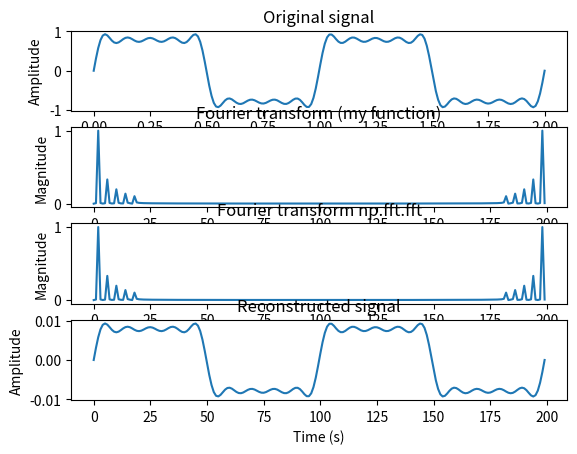

This figure's Python source:
import numpy as np
import matplotlib.pyplot as plt

def fourier_transform(x):
    N = len(x)
    X = np.zeros(N, dtype=np.complex128)
    for k in range(N):
        for n in range(N):
            X[k] += x[n] * np.exp(-2j * np.pi * k * n / N)
    return X

def inverse_fourier_transform(X):
    N = len(X)
    x = np.zeros(N, dtype=np.complex128)
    for n in range(N):
        for k in range(N):
            x[n] += X[k] * np.exp(2j * np.pi * k * n / N)
        x[n] /= N
    return x


second = 2
fs = 100 * second  # Sampling rate
t = np.linspace(0, second, fs)  # Time vector

x = 0
for Hz in range(1, 10, 2):
    x += 1/Hz * np.sin( 2*np.pi * Hz*t )  # Input signal

# Compute the Fourier transform of the signal
X1 = fourier_transform(x) / (fs / 2)
X2 = np.fft.fft(x) / (fs / 2)
x_recon = inverse_fourier_transform(X1)

# Plot the input signal and its Fourier transform
fig, axs = plt.subplots(4, 1)
axs[0].plot(t, x)
axs[0].set_xlabel('Time (s)')
axs[0].set_ylabel('Amplitude')
axs[0].set_title('Original signal')

axs[1].plot(np.arange(fs), np.abs(X1))
axs[1].set_xlabel('Frequency (Hz)')
axs[1].set_ylabel('Magnitude')
axs[1].set_title('Fourier transform (my function)')

axs[2].plot(np.arange(fs), np.abs(X2))
axs[2].set_xlabel('Frequency (Hz)')
axs[2].set_ylabel('Magnitude')
axs[2].set_title('Fourier transform np.fft.fft')

axs[3].plot(x_recon.real)
axs[3].set_xlabel('Time (s)')
axs[3].set_ylabel('Amplitude')
axs[3].set_title('Reconstructed signal')

plt.show()


